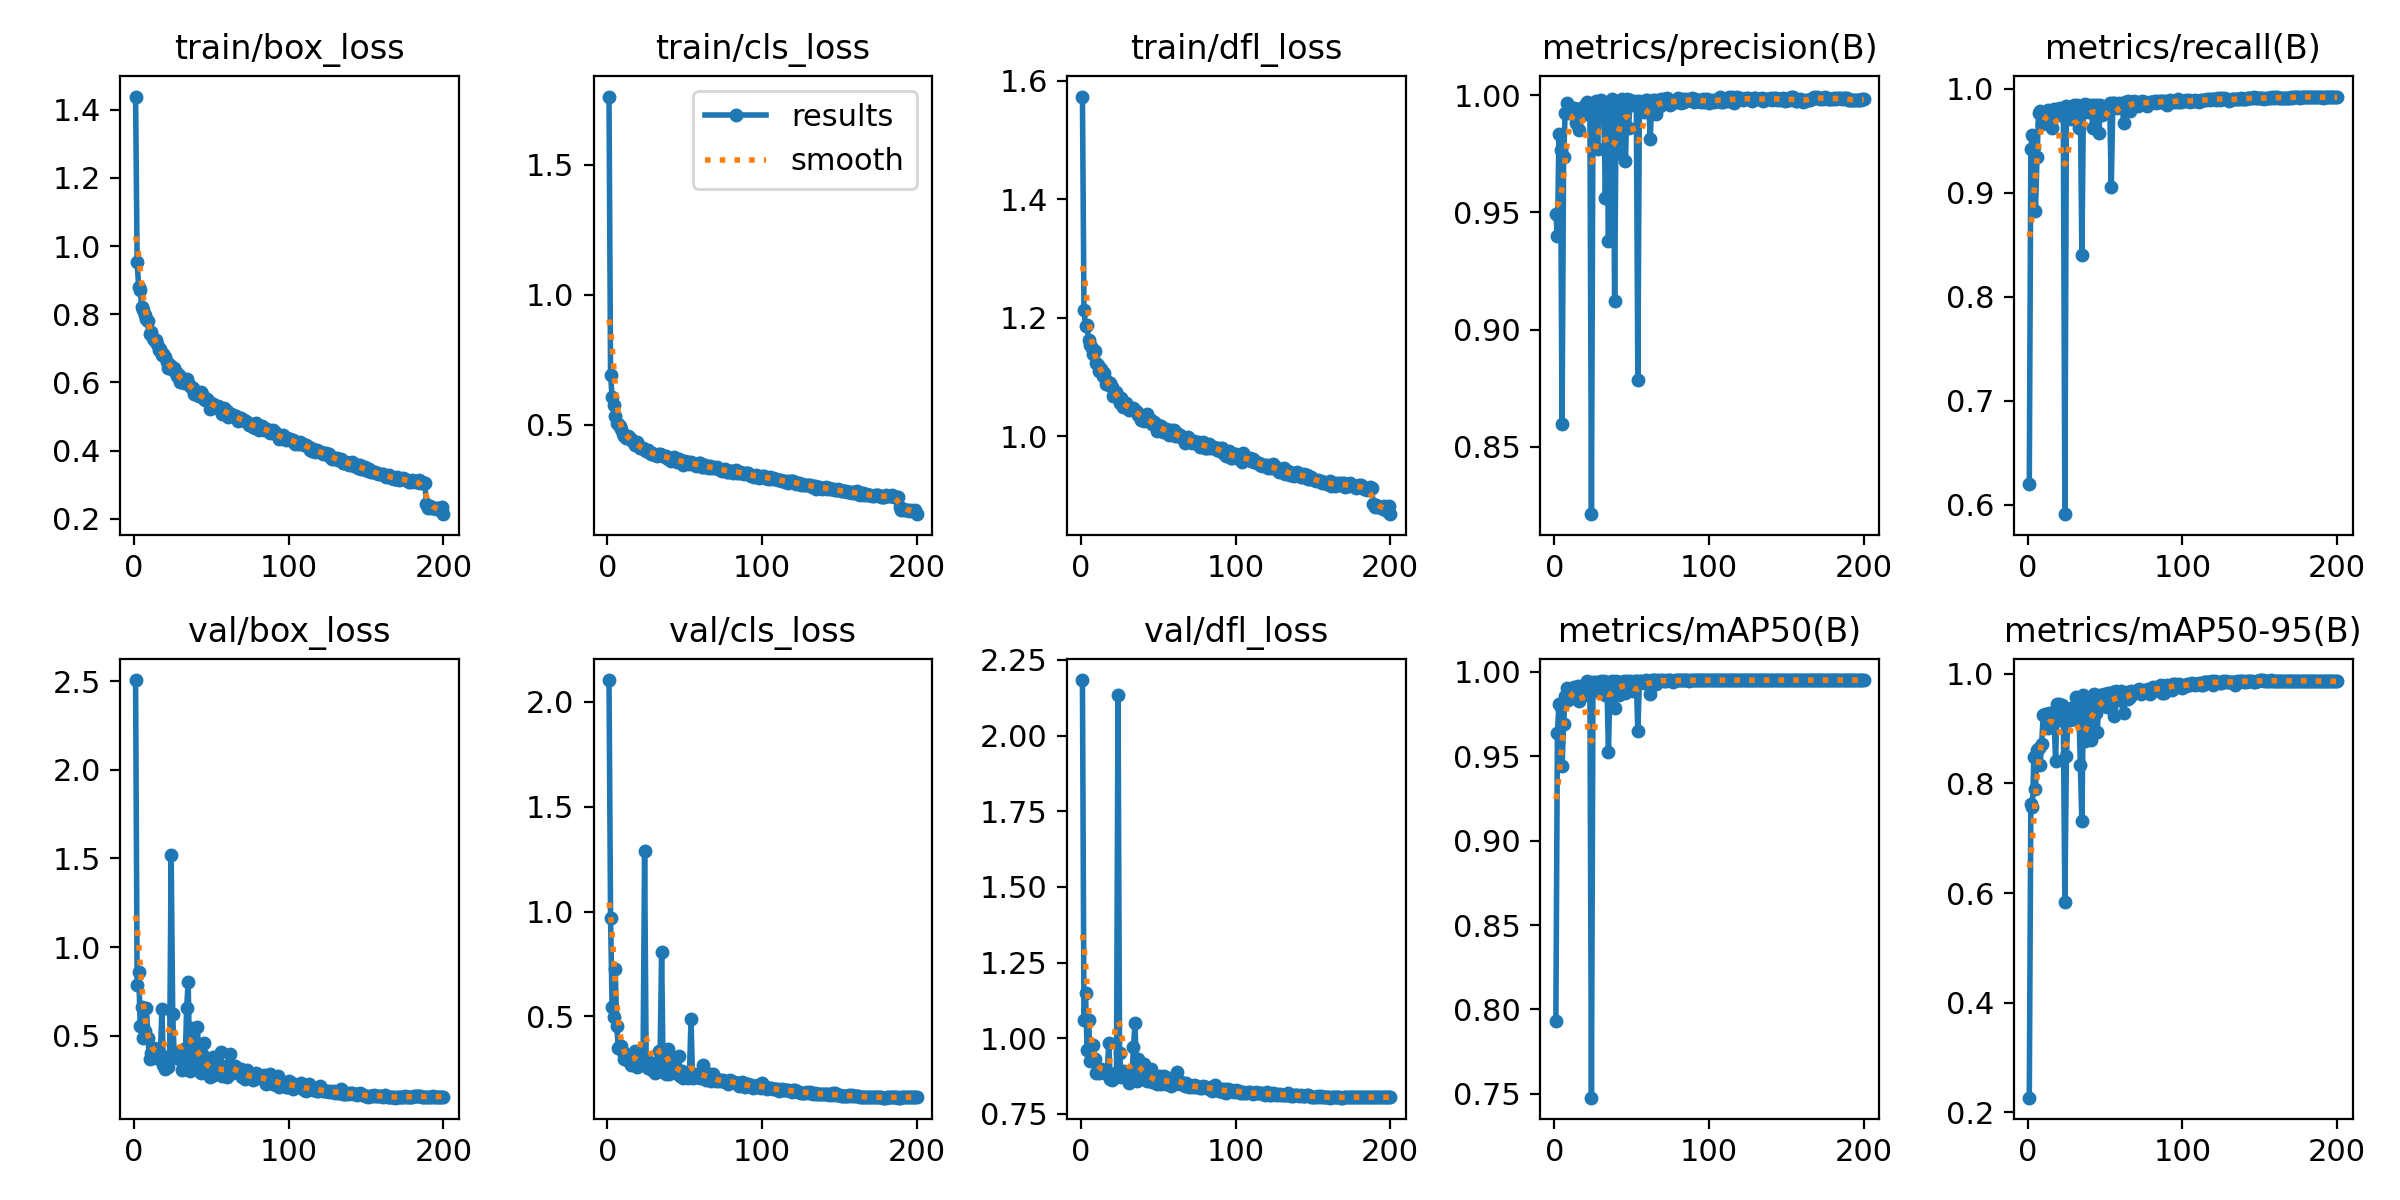

The table this chart was drawn from, first rows:
epoch, time, train/box_loss, train/cls_loss, train/dfl_loss, metrics/precision(B), metrics/recall(B), metrics/mAP50(B), metrics/mAP50-95(B), val/box_loss, val/cls_loss, val/dfl_loss, lr/pg0, lr/pg1, lr/pg2
1, 115.4, 1.439, 1.763, 1.573, 0.9495, 0.6198, 0.793, 0.2269, 2.505, 2.104, 2.183, 0.06769, 0.0003264, 0.0003264
2, 223.8, 0.952, 0.6907, 1.214, 0.9397, 0.9419, 0.9639, 0.7618, 0.7859, 0.9707, 1.062, 0.03469, 0.0006597, 0.0006597
3, 331.5, 0.8809, 0.6079, 1.186, 0.9833, 0.9552, 0.9809, 0.7576, 0.8621, 0.5437, 1.15, 0.001687, 0.0009928, 0.0009928
4, 440.2, 0.8702, 0.5747, 1.188, 0.9768, 0.9438, 0.9791, 0.8488, 0.5559, 0.4998, 0.9618, 0.0009994, 0.0009994, 0.0009994
5, 548.4, 0.8219, 0.5348, 1.162, 0.8598, 0.8827, 0.944, 0.7907, 0.6648, 0.7256, 1.06, 0.000999, 0.000999, 0.000999
6, 657.8, 0.8135, 0.5072, 1.155, 0.9734, 0.9342, 0.9691, 0.8613, 0.4875, 0.4568, 0.9264, 0.0009984, 0.0009984, 0.0009984
7, 767.7, 0.7985, 0.5033, 1.15, 0.9924, 0.9766, 0.9856, 0.8643, 0.5296, 0.3485, 0.93, 0.0009977, 0.0009977, 0.0009977
8, 876.9, 0.7862, 0.4937, 1.14, 0.9968, 0.9786, 0.9905, 0.8336, 0.6567, 0.3587, 0.9787, 0.0009969, 0.0009969, 0.0009969
9, 985.6, 0.7793, 0.4821, 1.144, 0.9925, 0.9658, 0.9832, 0.872, 0.4881, 0.3595, 0.9318, 0.0009959, 0.0009959, 0.0009959
10, 1094, 0.7422, 0.4654, 1.123, 0.9939, 0.9736, 0.9864, 0.9255, 0.3692, 0.3284, 0.885, 0.0009949, 0.0009949, 0.0009949
11, 1203, 0.7492, 0.4573, 1.12, 0.9945, 0.9753, 0.9893, 0.9264, 0.4012, 0.2966, 0.8901, 0.0009937, 0.0009937, 0.0009937
12, 1312, 0.7291, 0.4482, 1.11, 0.9927, 0.9738, 0.9869, 0.9255, 0.393, 0.2979, 0.8864, 0.0009924, 0.0009924, 0.0009924
13, 1422, 0.7254, 0.4556, 1.114, 0.9947, 0.9797, 0.9912, 0.9018, 0.4336, 0.2914, 0.8975, 0.000991, 0.000991, 0.000991
14, 1531, 0.7255, 0.4522, 1.102, 0.988, 0.9717, 0.9864, 0.9289, 0.3741, 0.2898, 0.8956, 0.0009894, 0.0009894, 0.0009894
15, 1640, 0.7137, 0.4456, 1.107, 0.9939, 0.9778, 0.9916, 0.9235, 0.384, 0.2672, 0.8883, 0.0009877, 0.0009877, 0.0009877
16, 1751, 0.6939, 0.4377, 1.089, 0.9849, 0.9624, 0.9824, 0.9105, 0.3982, 0.3162, 0.8838, 0.0009859, 0.0009859, 0.0009859
17, 1861, 0.6972, 0.4318, 1.093, 0.9933, 0.9801, 0.9901, 0.9195, 0.3919, 0.2765, 0.8823, 0.000984, 0.000984, 0.000984
18, 1970, 0.6804, 0.4211, 1.087, 0.9917, 0.9786, 0.9881, 0.8407, 0.6533, 0.3369, 0.9828, 0.0009819, 0.0009819, 0.0009819
19, 2078, 0.6844, 0.4328, 1.091, 0.9954, 0.98, 0.9919, 0.9457, 0.3348, 0.2599, 0.8647, 0.0009798, 0.0009798, 0.0009798
20, 2189, 0.6744, 0.4175, 1.084, 0.9918, 0.9799, 0.9881, 0.9451, 0.3155, 0.2642, 0.8633, 0.0009775, 0.0009775, 0.0009775
21, 2298, 0.6602, 0.4123, 1.069, 0.997, 0.9813, 0.9943, 0.9242, 0.3807, 0.2679, 0.8806, 0.0009751, 0.0009751, 0.0009751
22, 2407, 0.6428, 0.4109, 1.07, 0.9967, 0.9772, 0.9859, 0.9425, 0.3242, 0.2878, 0.8719, 0.0009725, 0.0009725, 0.0009725
23, 2517, 0.6526, 0.4108, 1.075, 0.9941, 0.9741, 0.9909, 0.9145, 0.3861, 0.2786, 0.8838, 0.0009699, 0.0009699, 0.0009699
24, 2627, 0.6431, 0.4027, 1.069, 0.8214, 0.5907, 0.7478, 0.5837, 1.519, 1.287, 2.135, 0.0009671, 0.0009671, 0.0009671
25, 2739, 0.6351, 0.4007, 1.056, 0.9964, 0.9836, 0.9941, 0.8495, 0.6227, 0.3033, 0.9525, 0.0009642, 0.0009642, 0.0009642
26, 2850, 0.6435, 0.4016, 1.065, 0.9962, 0.9811, 0.9928, 0.922, 0.3795, 0.254, 0.8736, 0.0009612, 0.0009612, 0.0009612
27, 2961, 0.6295, 0.3951, 1.05, 0.9977, 0.9822, 0.994, 0.9166, 0.4108, 0.2551, 0.8851, 0.0009581, 0.0009581, 0.0009581
28, 3072, 0.6189, 0.3893, 1.052, 0.9769, 0.9703, 0.9884, 0.9257, 0.3945, 0.2784, 0.8916, 0.0009544, 0.0009544, 0.0009544
29, 3183, 0.6231, 0.3916, 1.056, 0.9974, 0.9778, 0.9927, 0.9402, 0.3689, 0.2462, 0.8819, 0.000951, 0.000951, 0.000951
30, 3294, 0.6016, 0.3867, 1.049, 0.9978, 0.9838, 0.9944, 0.9174, 0.4145, 0.2513, 0.8815, 0.0009475, 0.0009475, 0.0009475
31, 3405, 0.6017, 0.3819, 1.045, 0.9952, 0.9797, 0.9929, 0.9578, 0.308, 0.2324, 0.8539, 0.0009439, 0.0009439, 0.0009439
32, 3513, 0.5984, 0.3803, 1.047, 0.9927, 0.9838, 0.9943, 0.9189, 0.4237, 0.2521, 0.8827, 0.0009402, 0.0009402, 0.0009402
33, 3623, 0.6046, 0.3859, 1.048, 0.9562, 0.962, 0.986, 0.9439, 0.3367, 0.3349, 0.874, 0.0009364, 0.0009364, 0.0009364
34, 3731, 0.6113, 0.3872, 1.049, 0.9906, 0.9836, 0.9927, 0.8329, 0.6565, 0.2995, 0.9725, 0.0009324, 0.0009324, 0.0009324
35, 3841, 0.5994, 0.3848, 1.045, 0.9379, 0.8402, 0.9522, 0.7307, 0.8032, 0.8053, 1.052, 0.0009284, 0.0009284, 0.0009284
36, 3951, 0.5898, 0.3799, 1.041, 0.9948, 0.9837, 0.994, 0.9611, 0.3043, 0.2337, 0.8592, 0.0009242, 0.0009242, 0.0009242
37, 4059, 0.5875, 0.3764, 1.036, 0.9985, 0.985, 0.9944, 0.8776, 0.5466, 0.2662, 0.932, 0.0009199, 0.0009199, 0.0009199
38, 4168, 0.585, 0.3785, 1.036, 0.9976, 0.9838, 0.9936, 0.9464, 0.3595, 0.2279, 0.8725, 0.0009155, 0.0009155, 0.0009155
39, 4278, 0.5648, 0.3692, 1.028, 0.9124, 0.9771, 0.9785, 0.8964, 0.4403, 0.3449, 0.8893, 0.0009111, 0.0009111, 0.0009111
40, 4387, 0.5692, 0.3701, 1.03, 0.9975, 0.9836, 0.9944, 0.9342, 0.3708, 0.228, 0.8733, 0.0009065, 0.0009065, 0.0009065
41, 4495, 0.5626, 0.3623, 1.025, 0.9969, 0.9843, 0.994, 0.8786, 0.5513, 0.2604, 0.9157, 0.0009018, 0.0009018, 0.0009018
42, 4604, 0.56, 0.3695, 1.03, 0.9754, 0.962, 0.9862, 0.9393, 0.3491, 0.309, 0.8694, 0.000898, 0.000898, 0.000898
43, 4713, 0.5728, 0.3753, 1.037, 0.9977, 0.9842, 0.9909, 0.9631, 0.2921, 0.24, 0.8574, 0.0008931, 0.0008931, 0.0008931
44, 4824, 0.5648, 0.3676, 1.028, 0.9985, 0.9825, 0.9936, 0.9289, 0.3982, 0.2313, 0.8825, 0.0008882, 0.0008882, 0.0008882
45, 4932, 0.5522, 0.3584, 1.027, 0.998, 0.9844, 0.9944, 0.8944, 0.4622, 0.2479, 0.8987, 0.0008831, 0.0008831, 0.0008831
46, 5040, 0.55, 0.3667, 1.021, 0.972, 0.9574, 0.9871, 0.9586, 0.2969, 0.3105, 0.8571, 0.000878, 0.000878, 0.000878
47, 5149, 0.5518, 0.3592, 1.024, 0.9985, 0.9842, 0.9946, 0.9616, 0.3194, 0.2144, 0.8546, 0.0008728, 0.0008728, 0.0008728
48, 5259, 0.5462, 0.3623, 1.02, 0.9859, 0.9743, 0.9915, 0.9493, 0.3119, 0.2402, 0.8617, 0.0008674, 0.0008674, 0.0008674
49, 5368, 0.5221, 0.347, 1.008, 0.9979, 0.9824, 0.9943, 0.9639, 0.2686, 0.2085, 0.8484, 0.000862, 0.000862, 0.000862
50, 5476, 0.5391, 0.3589, 1.019, 0.9958, 0.9827, 0.993, 0.9487, 0.3332, 0.2167, 0.8567, 0.0008565, 0.0008565, 0.0008565
51, 5585, 0.5367, 0.3548, 1.012, 0.996, 0.9811, 0.9883, 0.9399, 0.3785, 0.2293, 0.8767, 0.0008509, 0.0008509, 0.0008509
52, 5693, 0.5332, 0.3565, 1.017, 0.9968, 0.9834, 0.9942, 0.9653, 0.28, 0.2054, 0.8488, 0.0008452, 0.0008452, 0.0008452
53, 5803, 0.5304, 0.3495, 1.008, 0.9973, 0.9859, 0.9946, 0.9495, 0.3216, 0.225, 0.8591, 0.0008394, 0.0008394, 0.0008394
54, 5913, 0.5303, 0.3561, 1.012, 0.8787, 0.9049, 0.9646, 0.9401, 0.3043, 0.4861, 0.8747, 0.0008336, 0.0008336, 0.0008336
55, 6021, 0.5236, 0.3498, 1.012, 0.9973, 0.9859, 0.9947, 0.9669, 0.293, 0.207, 0.8498, 0.0008276, 0.0008276, 0.0008276
56, 6129, 0.5203, 0.3492, 1.012, 0.9966, 0.9857, 0.9944, 0.9237, 0.4072, 0.2273, 0.8682, 0.0008216, 0.0008216, 0.0008216
57, 6238, 0.5086, 0.3421, 1.002, 0.9943, 0.9833, 0.9938, 0.9688, 0.2736, 0.2158, 0.8531, 0.0008155, 0.0008155, 0.0008155
58, 6346, 0.5254, 0.3501, 1.012, 0.9929, 0.9813, 0.993, 0.9667, 0.277, 0.211, 0.8436, 0.0008093, 0.0008093, 0.0008093
59, 6455, 0.5172, 0.3522, 1.007, 0.9979, 0.9861, 0.9948, 0.965, 0.2917, 0.2249, 0.8543, 0.000803, 0.000803, 0.000803
60, 6565, 0.5166, 0.351, 1.011, 0.9981, 0.9853, 0.9946, 0.9691, 0.2675, 0.2082, 0.8491, 0.0007967, 0.0007967, 0.0007967
... 140 more rows
